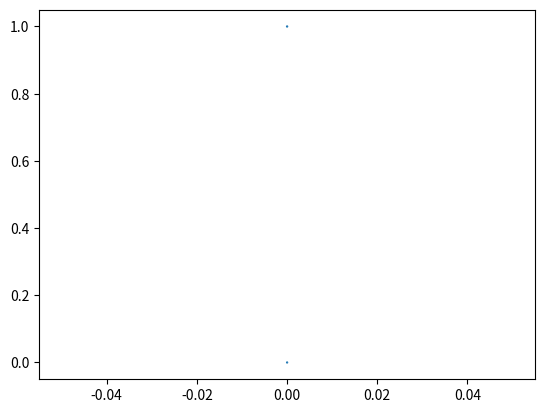

Source code (Python):
import numpy as np
import matplotlib.pyplot as plt

ax = 0
ay = 0
A = (ax,ay)

bx = 1
by = 0
B = (bx, by)

dx = (bx+ax)/2
dy = (by+ay)/2
D = (dx, dy)

cx = (ax + bx)/2
cy = np.sqrt(((ax+bx)/2)**2 - ((ax+dx)/2)**2)
C = (cx,cy)

print(f"A:{A}, B:{B}, C:{C}")
plt.scatter(A,B,C)
plt.show()

